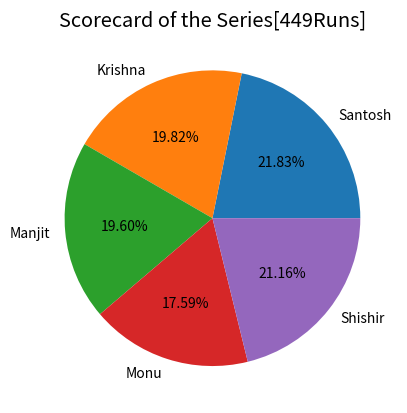

The matplotlib source for this figure:
# plot a pie chart in Matplotlib

"""
Pychart: A pie chart display data in a pictorial nform , divided into slices.\
    to plot a pie chart in matplotlib, use the pie() method:

--parameter :
1.x= the wedge size are set
2.labels for each wedges
3.label with numeric vcalues
"""

import matplotlib.pyplot as plt
import  pandas as pd
import  numpy as np

# data of cricket
player = np.array(["Santosh","Krishna","Manjit","Monu","Shishir"])
run = np.array([98,89,88,79,95])

# plot a pie chart : pie()
plt.pie(run,labels=player,autopct='%1.2f%%')

# title
plt.title("Scorecard of the Series[449Runs]",fontsize='x-large')





# Display:
plt.show()